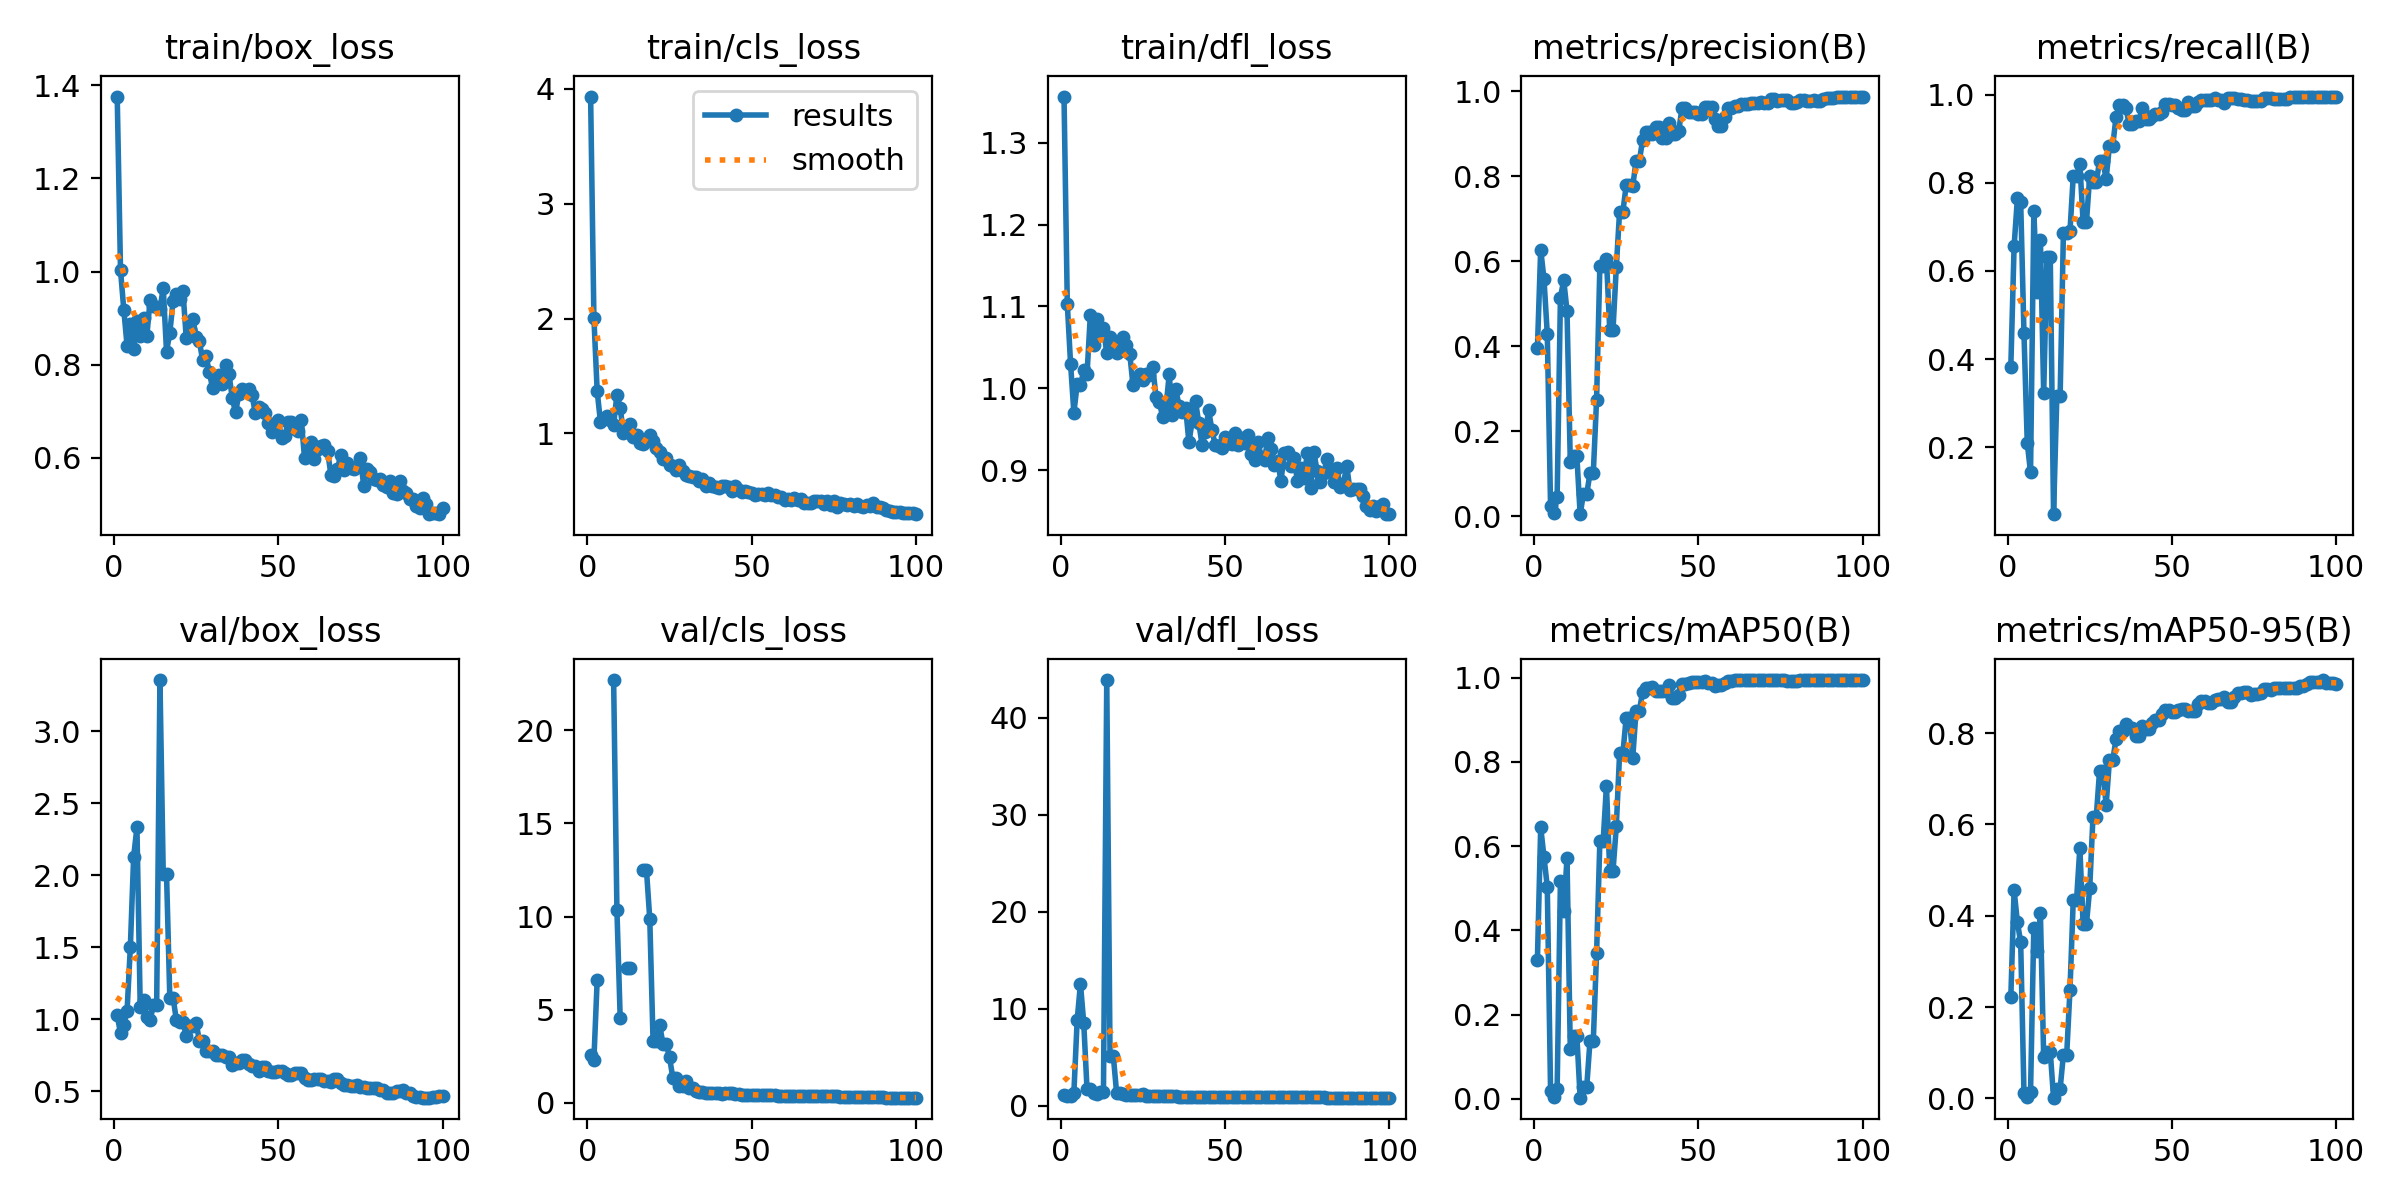

Data behind this chart, as committed beside it:
epoch, time, train/box_loss, train/cls_loss, train/dfl_loss, metrics/precision(B), metrics/recall(B), metrics/mAP50(B), metrics/mAP50-95(B), val/box_loss, val/cls_loss, val/dfl_loss, lr/pg0, lr/pg1, lr/pg2
1, 3.584, 1.375, 3.933, 1.356, 0.396, 0.3821, 0.3304, 0.2211, 1.026, 2.581, 1.085, 8.574e-05, 8.574e-05, 8.574e-05
2, 8.086, 1.003, 2.007, 1.103, 0.6275, 0.6558, 0.6448, 0.4555, 0.902, 2.321, 1.031, 0.0001839, 0.0001839, 0.0001839
3, 12.67, 0.9182, 1.368, 1.03, 0.558, 0.7648, 0.5739, 0.3863, 0.9614, 6.615, 1.037, 0.0002801, 0.0002801, 0.0002801
4, 16.8, 0.841, 1.099, 0.9702, 0.4289, 0.7574, 0.5036, 0.3417, 1.059, inf, 1.34, 0.0003744, 0.0003744, 0.0003744
5, 20.96, 0.8878, 1.135, 1.005, 0.02414, 0.4588, 0.01949, 0.01293, 1.503, inf, 8.792, 0.0004666, 0.0004666, 0.0004666
6, 25.11, 0.8348, 1.152, 1.003, 0.00692, 0.21, 0.00456, 0.00251, 2.128, inf, 12.57, 0.0005569, 0.0005569, 0.0005569
7, 29.25, 0.8949, 1.113, 1.022, 0.04532, 0.1429, 0.02257, 0.01477, 2.331, inf, 8.521, 0.0006452, 0.0006452, 0.0006452
8, 33.34, 0.8619, 1.076, 1.017, 0.5143, 0.735, 0.5167, 0.3732, 1.086, 22.69, 1.713, 0.0007315, 0.0007315, 0.0007315
9, 37.48, 0.9013, 1.337, 1.089, 0.5557, 0.5528, 0.4451, 0.3231, 1.132, 10.36, 1.711, 0.0008158, 0.0008158, 0.0008158
10, 41.61, 0.8608, 1.221, 1.052, 0.4833, 0.6711, 0.5712, 0.4053, 1.013, 4.536, 1.263, 0.0008982, 0.0008982, 0.0008982
11, 45.72, 0.9385, 1.001, 1.085, 0.1285, 0.3225, 0.1172, 0.09126, 0.9922, inf, 1.202, 0.0009785, 0.0009785, 0.0009785
12, 49.82, 0.9251, 1.059, 1.066, 0.1414, 0.6326, 0.149, 0.1024, 1.097, 7.21, 1.423, 0.001057, 0.001057, 0.001057
13, 53.9, 0.9246, 1.081, 1.074, 0.1414, 0.6326, 0.149, 0.1024, 1.097, 7.21, 1.423, 0.001133, 0.001133, 0.001133
14, 58.07, 0.9186, 0.9673, 1.043, 0.00488, 0.04809, 0.00247, 0.00167, 3.355, inf, 43.87, 0.001208, 0.001208, 0.001208
15, 62.16, 0.9655, 0.9868, 1.062, 0.05225, 0.3155, 0.02801, 0.02121, 2.007, inf, 5.115, 0.001231, 0.001231, 0.001231
16, 66.25, 0.8284, 0.9145, 1.053, 0.05225, 0.3155, 0.02801, 0.02121, 2.007, inf, 5.115, 0.001217, 0.001217, 0.001217
17, 70.31, 0.8686, 0.9052, 1.043, 0.1016, 0.6866, 0.138, 0.09572, 1.149, 12.47, 1.323, 0.001203, 0.001203, 0.001203
18, 74.38, 0.9369, 0.9324, 1.046, 0.1016, 0.6866, 0.138, 0.09572, 1.149, 12.47, 1.323, 0.001189, 0.001189, 0.001189
19, 78.5, 0.9514, 0.9838, 1.063, 0.2745, 0.6906, 0.3451, 0.2384, 0.9921, 9.857, 1.21, 0.001174, 0.001174, 0.001174
20, 82.6, 0.9412, 0.9311, 1.053, 0.5892, 0.8163, 0.6114, 0.4353, 0.9828, 3.308, 1.143, 0.00116, 0.00116, 0.00116
21, 86.69, 0.9577, 0.8749, 1.042, 0.5892, 0.8163, 0.6114, 0.4353, 0.9828, 3.308, 1.143, 0.001146, 0.001146, 0.001146
22, 90.76, 0.8574, 0.8361, 1.004, 0.6052, 0.8426, 0.7433, 0.548, 0.882, 4.191, 1.066, 0.001132, 0.001132, 0.001132
23, 95.16, 0.8776, 0.7807, 1.01, 0.4393, 0.7103, 0.5413, 0.3813, 0.9504, 3.171, 1.143, 0.001118, 0.001118, 0.001118
24, 99.19, 0.8983, 0.7901, 1.017, 0.4393, 0.7103, 0.5413, 0.3813, 0.9504, 3.171, 1.143, 0.001104, 0.001104, 0.001104
25, 103.3, 0.8604, 0.7281, 1.01, 0.5866, 0.8152, 0.6471, 0.4599, 0.9755, 2.453, 1.169, 0.001089, 0.001089, 0.001089
26, 107.3, 0.8503, 0.7192, 1.017, 0.7171, 0.8026, 0.8202, 0.6171, 0.8488, 1.351, 1.006, 0.001075, 0.001075, 0.001075
27, 111.7, 0.8094, 0.6788, 1.017, 0.7171, 0.8026, 0.8202, 0.6171, 0.8488, 1.351, 1.006, 0.001061, 0.001061, 0.001061
28, 116.2, 0.8185, 0.7293, 1.026, 0.7783, 0.8488, 0.9046, 0.717, 0.7786, 0.9309, 0.97, 0.001047, 0.001047, 0.001047
29, 120.5, 0.7848, 0.6757, 0.9893, 0.7783, 0.8488, 0.9046, 0.717, 0.7786, 0.9309, 0.97, 0.001033, 0.001033, 0.001033
30, 124.9, 0.7504, 0.6354, 0.983, 0.7771, 0.8091, 0.8095, 0.6422, 0.7764, 1.194, 0.9753, 0.001019, 0.001019, 0.001019
31, 128.9, 0.7762, 0.6256, 0.9653, 0.835, 0.8838, 0.9206, 0.7404, 0.7542, 0.8093, 0.9586, 0.001005, 0.001005, 0.001005
32, 133.4, 0.7789, 0.619, 0.9756, 0.835, 0.8838, 0.9206, 0.7404, 0.7542, 0.8093, 0.9586, 0.0009904, 0.0009904, 0.0009904
33, 137.7, 0.7594, 0.6168, 1.017, 0.8858, 0.9489, 0.9665, 0.7864, 0.7529, 0.6324, 0.9607, 0.0009763, 0.0009763, 0.0009763
34, 142.1, 0.7997, 0.589, 0.9673, 0.9036, 0.976, 0.9747, 0.8054, 0.7393, 0.5825, 0.9671, 0.0009621, 0.0009621, 0.0009621
35, 146.4, 0.7807, 0.6059, 0.9987, 0.9036, 0.976, 0.9747, 0.8054, 0.7393, 0.5825, 0.9671, 0.000948, 0.000948, 0.000948
36, 150.9, 0.7278, 0.5385, 0.9786, 0.9001, 0.9707, 0.9777, 0.8193, 0.6838, 0.5551, 0.9434, 0.0009339, 0.0009339, 0.0009339
37, 155.4, 0.698, 0.5677, 0.9707, 0.9149, 0.9332, 0.9689, 0.8103, 0.6938, 0.5114, 0.9334, 0.0009197, 0.0009197, 0.0009197
38, 159.6, 0.7367, 0.5411, 0.9764, 0.9149, 0.9332, 0.9689, 0.8103, 0.6938, 0.5114, 0.9334, 0.0009056, 0.0009056, 0.0009056
39, 163.7, 0.7473, 0.5311, 0.9338, 0.89, 0.9414, 0.9688, 0.793, 0.7159, 0.5325, 0.9495, 0.0008914, 0.0008914, 0.0008914
40, 167.8, 0.7436, 0.5283, 0.9604, 0.89, 0.9414, 0.9688, 0.793, 0.7159, 0.5325, 0.9495, 0.0008773, 0.0008773, 0.0008773
41, 171.9, 0.7483, 0.54, 0.984, 0.9251, 0.9699, 0.9827, 0.8154, 0.6853, 0.4803, 0.9359, 0.0008631, 0.0008631, 0.0008631
42, 176, 0.7359, 0.5428, 0.9575, 0.9001, 0.9447, 0.9515, 0.8098, 0.6779, 0.5212, 0.9277, 0.000849, 0.000849, 0.000849
43, 180, 0.696, 0.5363, 0.9313, 0.9001, 0.9447, 0.9515, 0.8098, 0.6779, 0.5212, 0.9277, 0.0008348, 0.0008348, 0.0008348
44, 184, 0.7097, 0.4994, 0.9467, 0.9076, 0.9506, 0.9585, 0.8212, 0.6431, 0.5259, 0.9124, 0.0008207, 0.0008207, 0.0008207
45, 188.2, 0.7049, 0.5394, 0.9731, 0.9611, 0.9556, 0.9852, 0.829, 0.6657, 0.4527, 0.9237, 0.0008065, 0.0008065, 0.0008065
46, 192.6, 0.6956, 0.5099, 0.9487, 0.9611, 0.9556, 0.9852, 0.829, 0.6657, 0.4527, 0.9237, 0.0007924, 0.0007924, 0.0007924
47, 197.2, 0.6758, 0.4901, 0.9308, 0.9508, 0.961, 0.9884, 0.8424, 0.6428, 0.4385, 0.9087, 0.0007782, 0.0007782, 0.0007782
48, 201.9, 0.6553, 0.5034, 0.9296, 0.9524, 0.9778, 0.9892, 0.8505, 0.6312, 0.4279, 0.9027, 0.0007641, 0.0007641, 0.0007641
49, 206.4, 0.6715, 0.4905, 0.9268, 0.9524, 0.9778, 0.9892, 0.8505, 0.6312, 0.4279, 0.9027, 0.0007499, 0.0007499, 0.0007499
50, 210.9, 0.6804, 0.4849, 0.9401, 0.9473, 0.9775, 0.9897, 0.8455, 0.6381, 0.4433, 0.9085, 0.0007358, 0.0007358, 0.0007358
51, 215, 0.643, 0.4677, 0.9333, 0.9473, 0.9775, 0.9897, 0.8455, 0.6381, 0.4433, 0.9085, 0.0007216, 0.0007216, 0.0007216
52, 219.1, 0.6475, 0.4751, 0.9314, 0.9623, 0.9703, 0.9912, 0.8513, 0.6287, 0.4173, 0.9091, 0.0007075, 0.0007075, 0.0007075
53, 223.7, 0.6772, 0.4694, 0.9448, 0.9631, 0.9647, 0.9882, 0.8524, 0.6121, 0.4121, 0.8963, 0.0006934, 0.0006934, 0.0006934
54, 228.4, 0.6779, 0.4661, 0.931, 0.9631, 0.9647, 0.9882, 0.8524, 0.6121, 0.4121, 0.8963, 0.0006792, 0.0006792, 0.0006792
55, 233, 0.6612, 0.4838, 0.9396, 0.9338, 0.9829, 0.9794, 0.8475, 0.6228, 0.4301, 0.8965, 0.0006651, 0.0006651, 0.0006651
56, 237.3, 0.6572, 0.4615, 0.9331, 0.9178, 0.974, 0.9838, 0.8479, 0.6247, 0.425, 0.8954, 0.0006509, 0.0006509, 0.0006509
57, 241.3, 0.6808, 0.4621, 0.9433, 0.9178, 0.974, 0.9838, 0.8479, 0.6247, 0.425, 0.8954, 0.0006368, 0.0006368, 0.0006368
58, 245.4, 0.599, 0.4442, 0.9203, 0.9406, 0.9825, 0.9865, 0.8639, 0.59, 0.3904, 0.8851, 0.0006226, 0.0006226, 0.0006226
59, 249.8, 0.6217, 0.4478, 0.9128, 0.9616, 0.9878, 0.9917, 0.8712, 0.5795, 0.3704, 0.8779, 0.0006085, 0.0006085, 0.0006085
60, 254.2, 0.6351, 0.4188, 0.9348, 0.9616, 0.9878, 0.9917, 0.8712, 0.5795, 0.3704, 0.8779, 0.0005943, 0.0005943, 0.0005943
... 40 more rows
